The GitHub repository MalakarEresh/Parkinson-Detection- contains a labelled image folder "spectrograms_stft_5s_grayscale" with 2 categories: healthy, parkinson. Examples follow, each with its label.

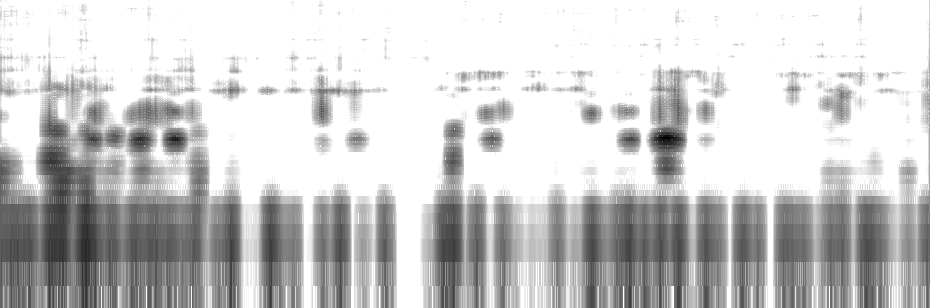
Label: healthy

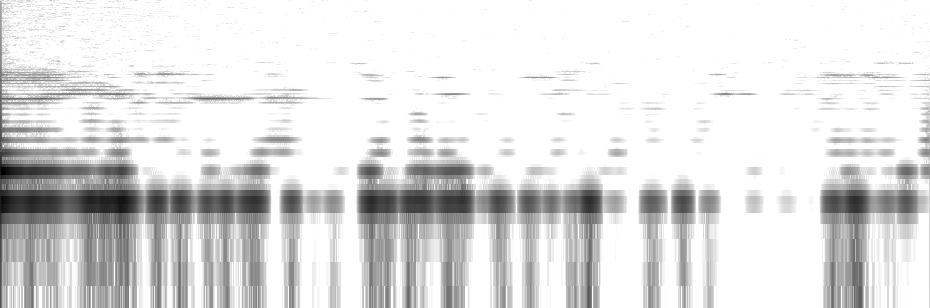
Label: parkinson

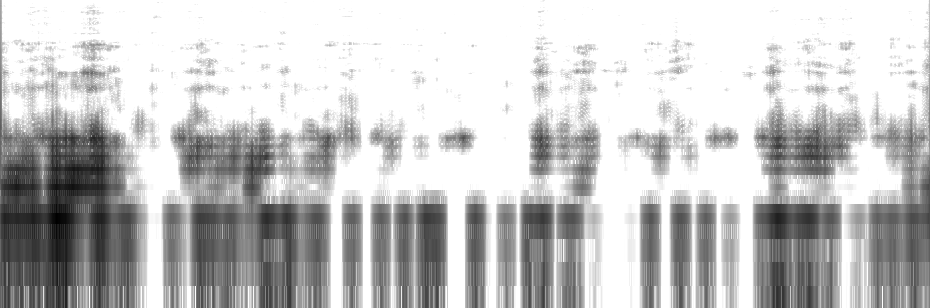
Label: parkinson

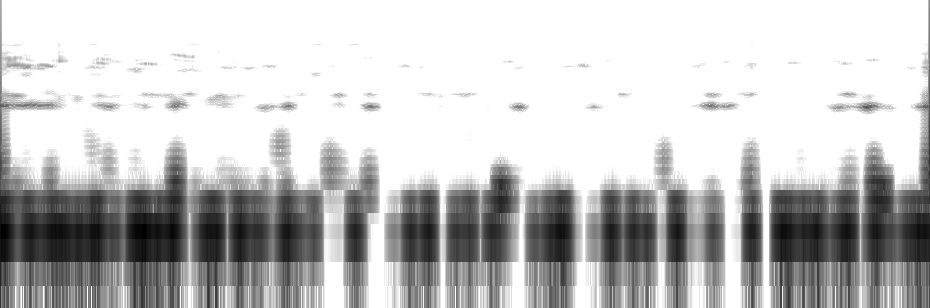
Label: parkinson

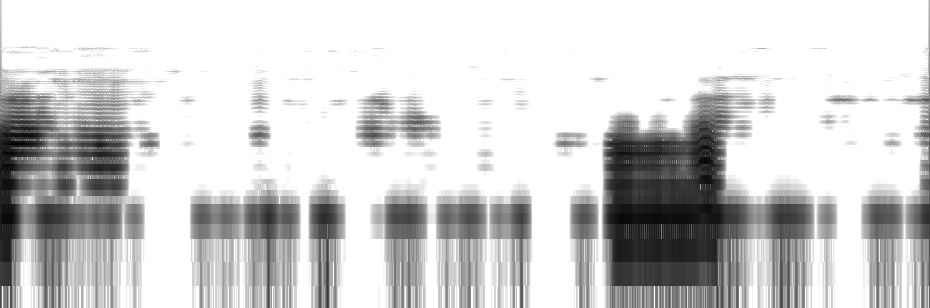
Label: healthy

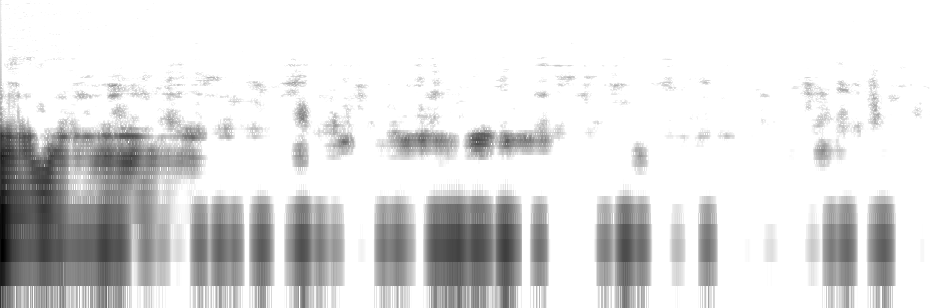
Label: healthy
